Run: headless pygame with SDL's dummy video driver; simulated clock (each Clock.tick advances the game by its frame time, no real sleeping); random seed 0; keys injected as events and as key.get_pressed() state; no mouse input.
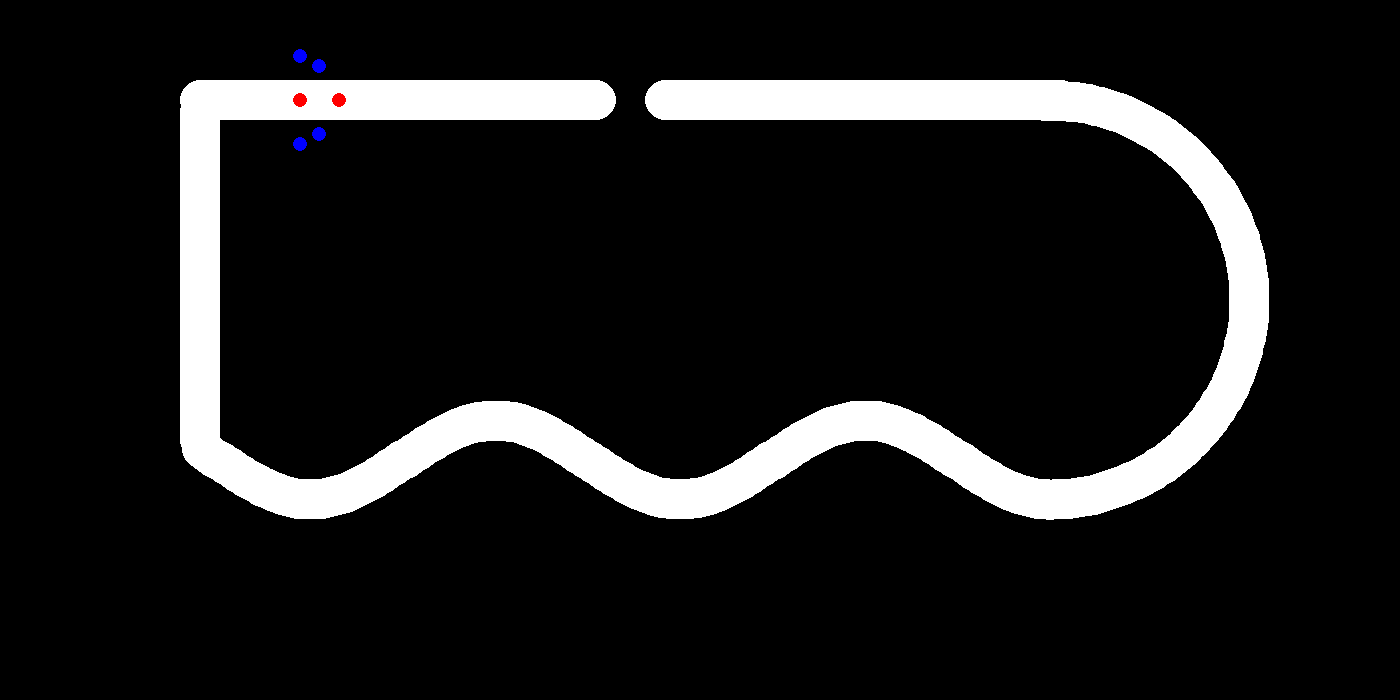
Frame 1 of 4 · flips 1–60 · no input
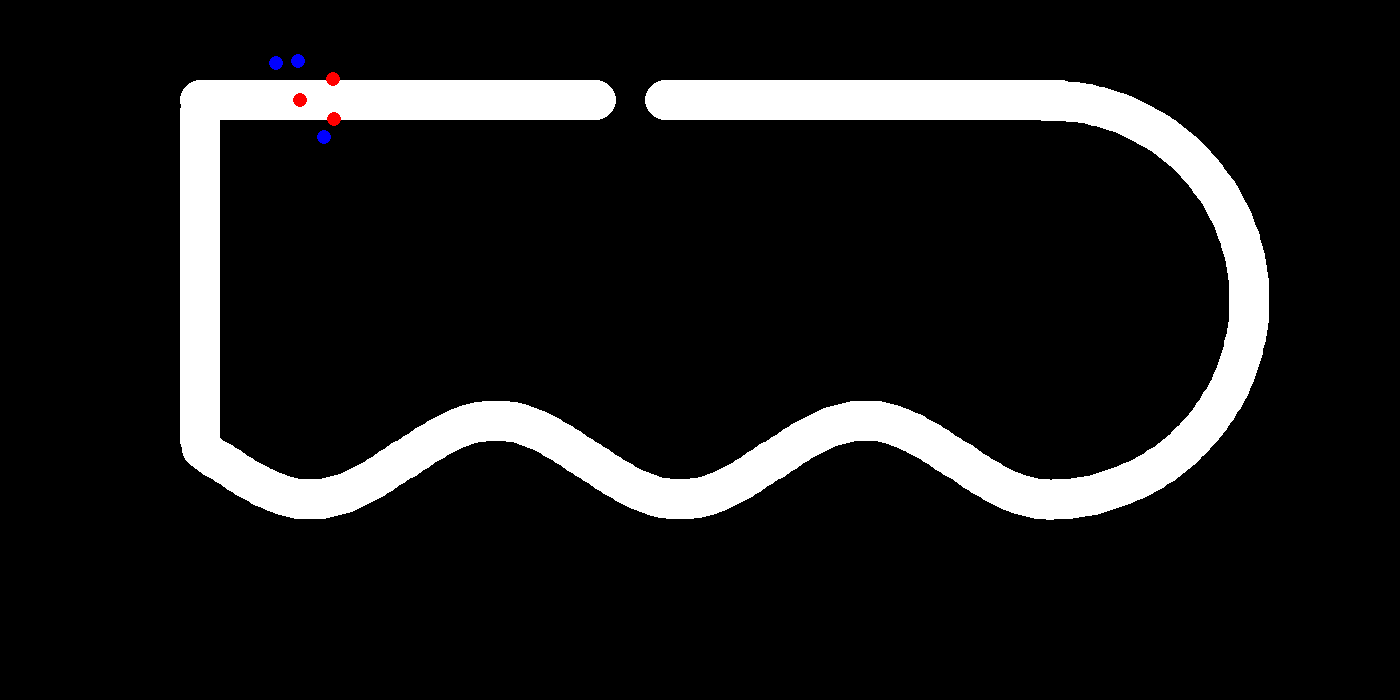
Frame 2 of 4 · flips 61–180 · tapped SPACE, RETURN · held RIGHT (→), D
Frame 3 of 4 · flips 181–300 · held DOWN (↓), S · screen unchanged from frame 2, image omitted
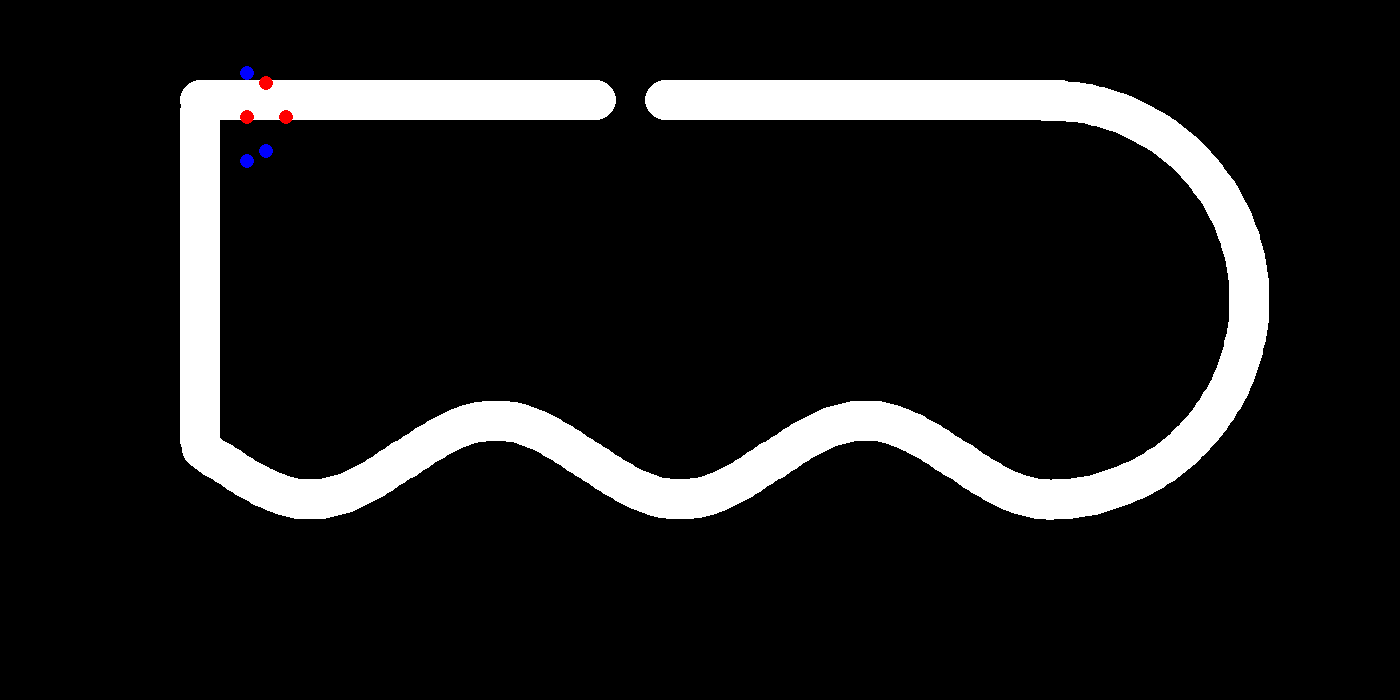
Frame 4 of 4 · flips 301–420 · held LEFT (←), A, UP (↑), W

The pygame program that drew these frames:

# Pygame template - skeleton for a new platform
import pygame
import math


WIDTH = 1400
HEIGHT = 700
FPS = 30
HORIZONTAL_DISTANCE = 35
VERTICAL_DISTANCE = 20
RADIUS_SENSOR = 7
LINE_GAP = 65
SPACING = 4

#define colors 
WHITE = (255, 255, 255)
BLACK = (0, 0, 0)
RED = (255, 0, 0)
GREEN =(0, 255, 0)
BLUE =(0, 0, 255)


class Sensor():
    def __init__(self, horizontal, vertical):
        self.xo = 300
        self.yo = 100
        self.x1 = 500
        self.y1 = 250
        self.position = (self.xo, self.yo)
        self.color = BLUE
        self.rot = 1.57 
        self.horizontal = horizontal
        self.vertical = vertical
        self.radius = RADIUS_SENSOR
        self.state = 0
        self.display()
        
        
    def repaint(self, color):
        self.color = color 
        if self.color == RED:
            self.state = 1
        else:
            self.state = 0
        
        
    def display(self):
        pygame.draw.circle(screen, self.color, (self.position), self.radius)
    
    
    def update(self):
        self.speedx = 0
        self.speedy = 0
        self.speedrot = 0
        
        keystate = pygame.key.get_pressed()
        #Rotation w
        if keystate[pygame.K_a]:
            self.speedrot = -0.1
        if keystate[pygame.K_d]:
            self.speedrot =  0.1
            
        self.rot = (self.rot + self.speedrot)

        
        if keystate[pygame.K_w]:
            self.speedy =  -10*math.cos(self.rot)
            self.speedx =   10*math.sin(self.rot)

        self.xo += int(self.speedx)
        self.yo += int(self.speedy)
        
    
    def calculate_pos(self):
        self.update()
        self.x1 = self. xo + int(self.horizontal * math.cos(self.rot) )+ int(self.vertical * math.sin(self.rot) )
        self.y1 = self.yo + int(self.horizontal  * math.sin(self.rot) )- int(self.vertical * math.cos(self.rot) )
        self.position = (self.x1, self.y1)
        self.display()
    
       
class Line():
    def __init__(self, x, y):
        
        self.x = x
        self.y = y 
        self.position = (self.x , self.y)
        self.radius = 20
        
        self.display()
        

    def display(self):
        pygame.draw.circle(screen, WHITE, (self.position), self.radius)
    

def check_distance(xl, yl, xs, ys, rl, rs):
    distance = math.hypot(xl-xs, yl-ys)
    if distance <= (rs+rl) :
        return True
    else :
        return False 

# def Control():
    
    
       
#initialize pygame and create window 
pygame.init()
screen = pygame.display.set_mode((WIDTH,HEIGHT))
pygame.display.set_caption("SIMULATOR")
clock = pygame.time.Clock()


##SENSORS##
s1 = Sensor(0, 0)
s2 = Sensor(HORIZONTAL_DISTANCE, VERTICAL_DISTANCE)
s3 = Sensor(-HORIZONTAL_DISTANCE, VERTICAL_DISTANCE)
s4 = Sensor(2*HORIZONTAL_DISTANCE-25, 0)
s5 = Sensor(-2*HORIZONTAL_DISTANCE+25, 0)
s6 = Sensor(0, 2*VERTICAL_DISTANCE)

sensors = list()
sensors.append(s1)
sensors.append(s2)
sensors.append(s3)
sensors.append(s4)
sensors.append(s5)
sensors.append(s6)

##DESIGN OF TRACK ##
lines = list()
####PART 1#####
for i in range(0, 400, SPACING):
    lines.append(Line(i+200, 100))

####PART 2#####
for i in range(0, 400, SPACING):
    lines.append(Line(i+600+LINE_GAP, 100))

####PART 3#####
for i in range(0, 400, SPACING):
    lines.append(Line(1050+int(200*math.sin(0.008*i)), 300+int(200*math.cos(0.008*i))))

####PART 4#####
for i in range(0, 850, SPACING):
    lines.append(Line(1050-i, 460+int(40*math.cos(0.017*i))))

####PART 5#####
for i in range(0, 330, SPACING):
    lines.append(Line(200, 440-i))


    
#Game Loop 
running = True 
while running:
    #keep loop running at the right speed
    clock.tick(FPS)
    #Proces inputs (events)
    for event in pygame.event.get():
        #check for closing window
        if event.type == pygame.QUIT:
            running = False
            
    #Update
    for i in range(0, len(sensors)):
        for j in range(0, len(lines)):
            a = check_distance(lines[j].x, lines[j].y, sensors[i].x1, sensors[i].y1, lines[j].radius, sensors[i].radius)
            if a == True:
                sensors[i].repaint(RED)
                break
            else:
                sensors[i].repaint(BLUE)  
            
    #Draw / render 
    screen.fill(BLACK)
    
    for j in range(0, len(lines)):
        lines[j].display()
        
    for i in range(0, len(sensors)):
        sensors[i].calculate_pos()
    
    
    #After drawing everything, flip display
    pygame.display.update()
    
pygame.quit()
